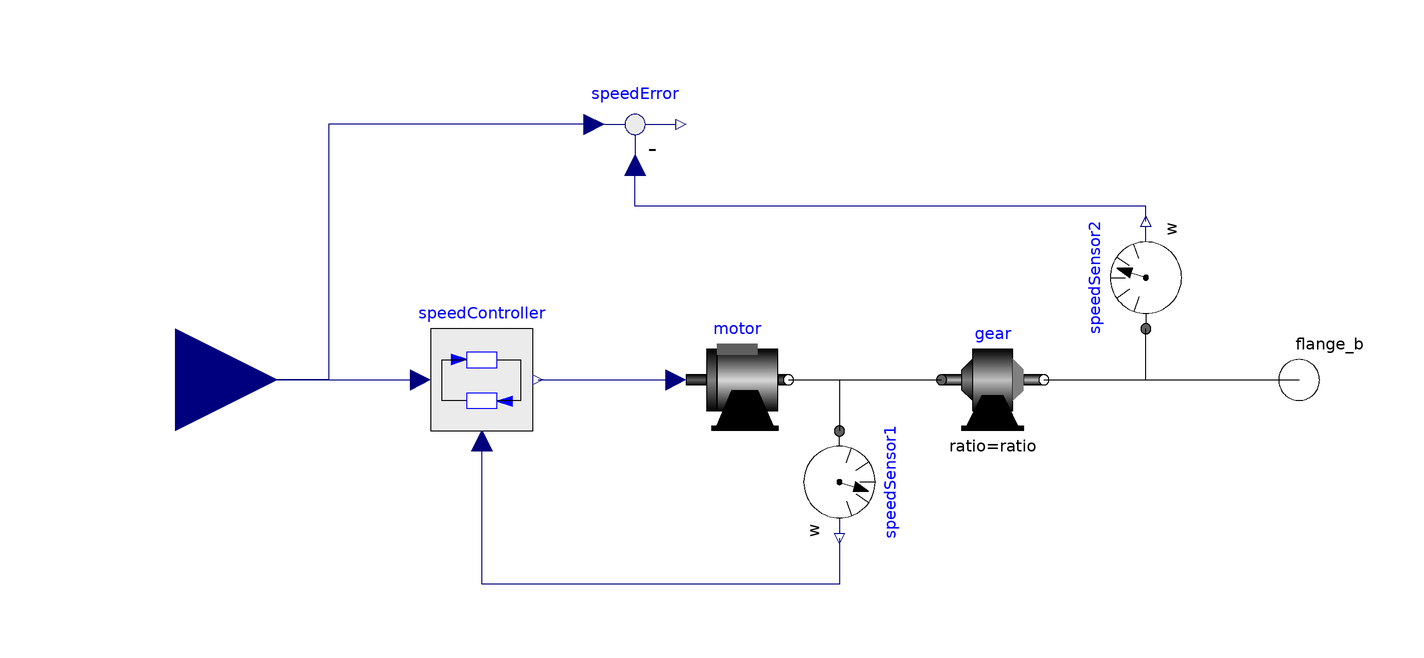

The component connection diagram of the Modelica model below, drawn from its own Placement and Line annotations.

model Servo "Drehzahlgeregelter Motor mit Getriebe"
    extends Modelica.Electrical.Machines.Icons.TransientMachine;
    Modelica.Blocks.Interfaces.RealInput refSpeed "Reference speed of load" annotation (Placement(
        transformation(extent={{-140,-20},{-100,20}}, rotation=0)));
    Modelica.Mechanics.Rotational.Interfaces.Flange_b flange_b annotation (Placement(
        transformation(extent={{90,-10},{110,10}}, rotation=0)));

    parameter Real ks "Verstaerkung vom PI Geschwindigkeitsregler";
    parameter Modelica.SIunits.Time Ts "Zeitkonstante vom PI Geschwindigkeitsregler";

    parameter Real km=30 "Verstaerkung vom PI Motorregler";
    parameter Modelica.SIunits.Time Tm=0.005 "Zeitkonstante vom PI Motorregler";
    parameter Real ratio=105 "Getriebeuebersetzung";

    ServoSystem.ControlledMotor motor(km=km, Tm=Tm) annotation (Placement(
          transformation(extent={{-20,-10},{0,10}}, rotation=0)));
    SpeedController speedController(
      ks=ks,
      Ts=Ts,
      ratio=ratio) annotation (Placement(transformation(extent={{-70,-10},{-50,10}},
            rotation=0)));
    Gear gear(ratio=ratio) annotation (Placement(transformation(extent={{30,-10},
              {50,10}}, rotation=0)));

    Modelica.Blocks.Math.Feedback speedError
      annotation (Placement(transformation(extent={{-40,40},{-20,60}}, rotation=
           0)));
    Modelica.Mechanics.Rotational.Sensors.SpeedSensor speedSensor2
      annotation (Placement(transformation(
        origin={70,20},
        extent={{-10,-10},{10,10}},
        rotation=90)));
    Modelica.Mechanics.Rotational.Sensors.SpeedSensor speedSensor1
      annotation (Placement(transformation(
        origin={10,-20},
        extent={{-10,-10},{10,10}},
        rotation=270)));
  equation
    connect(speedSensor2.w, speedError.u2)
      annotation (Line(points={{70,31},{70,34},{-30,34},{-30,42}}, color={0,0,
          127}));
    connect(refSpeed, speedController.refSpeed)
      annotation (Line(points={{-120,0},{-72,0}}, color={0,0,127}));
    connect(speedController.refCurrent, motor.refCurrent)
      annotation (Line(points={{-49,0},{-22,0}}, color={0,0,127}));
    connect(speedError.u1,      refSpeed)
      annotation (Line(points={{-38,50},{-90,50},{-90,0},{-120,0}}, color={0,0,
          127}));
    connect(motor.flange,speedSensor1.flange)    annotation (Line(points={{0,0},
          {10,0},{10,-10}}, color={0,0,0}));
    connect(speedSensor1.w, speedController.motorSpeed) annotation (Line(points=
           {{10,-31},{10,-40},{-60,-40},{-60,-12}}, color={0,0,127}));
    connect(motor.flange, gear.flange_a)
      annotation (Line(points={{0,0},{30,0}}, color={0,0,0}));
    connect(gear.flange_b, flange_b)
      annotation (Line(points={{50,0},{100,0}}, color={0,0,0}));
    connect(gear.flange_b, speedSensor2.flange)
      annotation (Line(points={{50,0},{70,0},{70,10}}, color={0,0,0}));
    annotation (
      Icon(coordinateSystem(
        preserveAspectRatio=false,
        extent={{-100,-100},{100,100}},
        grid={1,1}), graphics={
        Text(
          extent={{-150,120},{150,80}},
          textString="%name",
          lineColor={0,0,255}),
        Text(
          extent={{-150,-110},{150,-150}},
          lineColor={0,0,0},
          textString="ks=%ks, Ts=%Ts"),
          Rectangle(
            extent={{-100,10},{-60,-10}},
            fillPattern=FillPattern.HorizontalCylinder,
            fillColor={95,95,95})}),
      Diagram(coordinateSystem(
        preserveAspectRatio=false,
        extent={{-100,-100},{100,100}},
        grid={1,1}), graphics));
  end Servo;